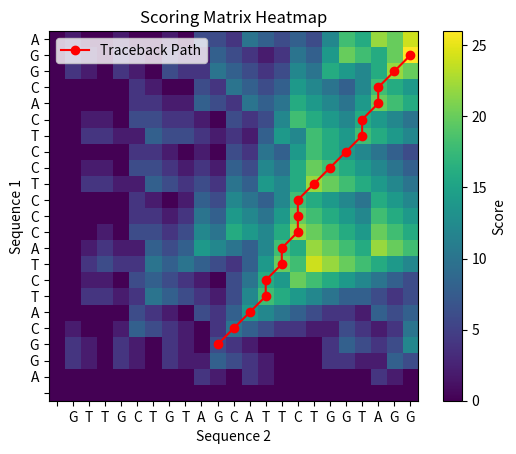

Source code (Python):
import sys
import numpy as np
import matplotlib.pyplot as plt

np.set_printoptions(threshold=sys.maxsize)

def similarity_score(a, b):
    return p if a == b else -q

def fill_scoring_matrix(seq1, seq2, W1):
    def s(i, j):
        return similarity_score(seq1[i], seq2[j])

    n = len(seq1)
    m = len(seq2)
    H = np.zeros((n + 1, m + 1), dtype=int)

    for i in range(1, n + 1):
        for j in range(1, m + 1):
            match = H[i - 1, j - 1] + s(i - 1, j - 1)
            delete = H[i - 1, j] - W1
            insert = H[i, j - 1] - W1
            H[i, j] = max(match, delete, insert, 0)

    return H

def find_max_and_traceback(scoring_matrix):
    max_value = np.max(scoring_matrix)
    max_indices = np.argwhere(scoring_matrix == max_value)[0]
    i, j = max_indices
    traceback_path = [(i, j)]

    match = scoring_matrix[i - 1, j - 1] if i > 0 and j > 0 else 0
    delete = scoring_matrix[i - 1, j] if i > 0 else 0
    insert = scoring_matrix[i, j - 1] if j > 0 else 0

    while match != 0 and delete != 0 and insert != 0:
        if match >= delete and match >= insert:
            i, j = i - 1, j - 1
        elif delete >= insert:
            i -= 1
        else:
            j -= 1

        match = scoring_matrix[i - 1, j - 1] if i > 0 and j > 0 else 0
        delete = scoring_matrix[i - 1, j] if i > 0 else 0
        insert = scoring_matrix[i, j - 1] if j > 0 else 0

        traceback_path.append((i, j))

    traceback_path.reverse()

    return max_value, traceback_path

# Example sequences
seq2 = "GTTGCTGTAGCATTCTGGTAGG"
seq1 = "AGGCATCTACCCTCCTCACGGA"

# Gap penalty
W1 = 2
p = 4
q = 4
scoring_matrix = fill_scoring_matrix(seq1, seq2, W1)

# Display the scoring matrix as a heatmap
plt.imshow(scoring_matrix, cmap='viridis', origin='lower')
plt.colorbar(label='Score')
plt.title('Scoring Matrix Heatmap')
plt.xlabel('Sequence 2')
plt.ylabel('Sequence 1')
plt.xticks(np.arange(len(seq2) + 1), [''] + list(seq2))
plt.yticks(np.arange(len(seq1) + 1), [''] + list(seq1))

# Highlight the traceback path
max_value, traceback_path = find_max_and_traceback(scoring_matrix)
traceback_path = np.array(traceback_path)
plt.plot(traceback_path[:, 1], traceback_path[:, 0], marker='o', color='red', label='Traceback Path')

plt.legend()
plt.show()
